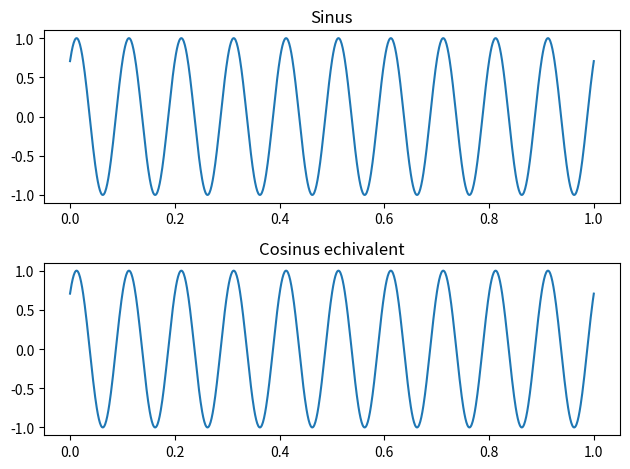

The script that saved this image: (Note: this script raises an exception after producing the figure.)
import numpy as np
import matplotlib.pyplot as plt

# ex1 - sin si cos 
A, f, phi = 1, 5, np.pi/4
t = np.linspace(0, 1, 1000)

x_sin = A * np.sin(4*np.pi*f*t + phi)
x_cos = A * np.cos(4*np.pi*f*t + phi - np.pi/2)

fig, ax = plt.subplots(2)
ax[0].plot(t, x_sin)
ax[0].set_title('Sinus')
ax[1].plot(t, x_cos)
ax[1].set_title('Cosinus echivalent')
plt.tight_layout()
plt.savefig('Lab2/ex1.pdf')
plt.show()
